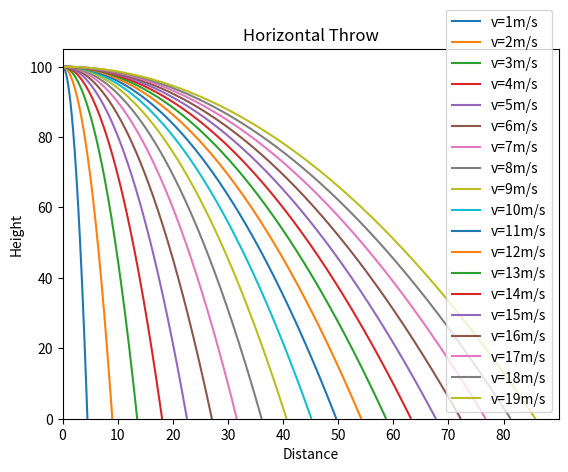

Source code (Python):
import matplotlib.pyplot as plt

# g = Acceleration of gravity m/s**2
# v = velocity
# h = start height
# d = distance
# t = start time

# h(t) = -0.5*g*t**2
# h(x) = s = v*t = v*(2*h/g)**(1/2)


def define_plot():
    plt.title("Horizontal Throw")
    plt.xlabel("Distance")
    plt.ylabel("Height")
    plt.xlim(0,)
    plt.ylim(0,)
    plt.legend()


#  def plot_inclined(v, h, g):





def plot_horizontal(v, h, g):
    t = 0
    coordinates = {"s_x": [],
                   "s_y": []}

    while True:
        height = h - 0.5 * g * t ** 2
        if height < 0:
            break
        d = v * t
        coordinates["s_x"].append(d)
        coordinates["s_y"].append(height)
        t += 1 / 100
    plt.plot(coordinates["s_x"], coordinates["s_y"], label="v={}".format(str(v) + "m/s"))


def plot_multiple(g=9.81, h=100, v_max=10, linear=True):
    if linear:
        for v in range(1, v_max):
            plot_horizontal(v, h, g)
    else:
        pass  # for inclined throw


plot_multiple(v_max=20)
define_plot()
plt.show()
